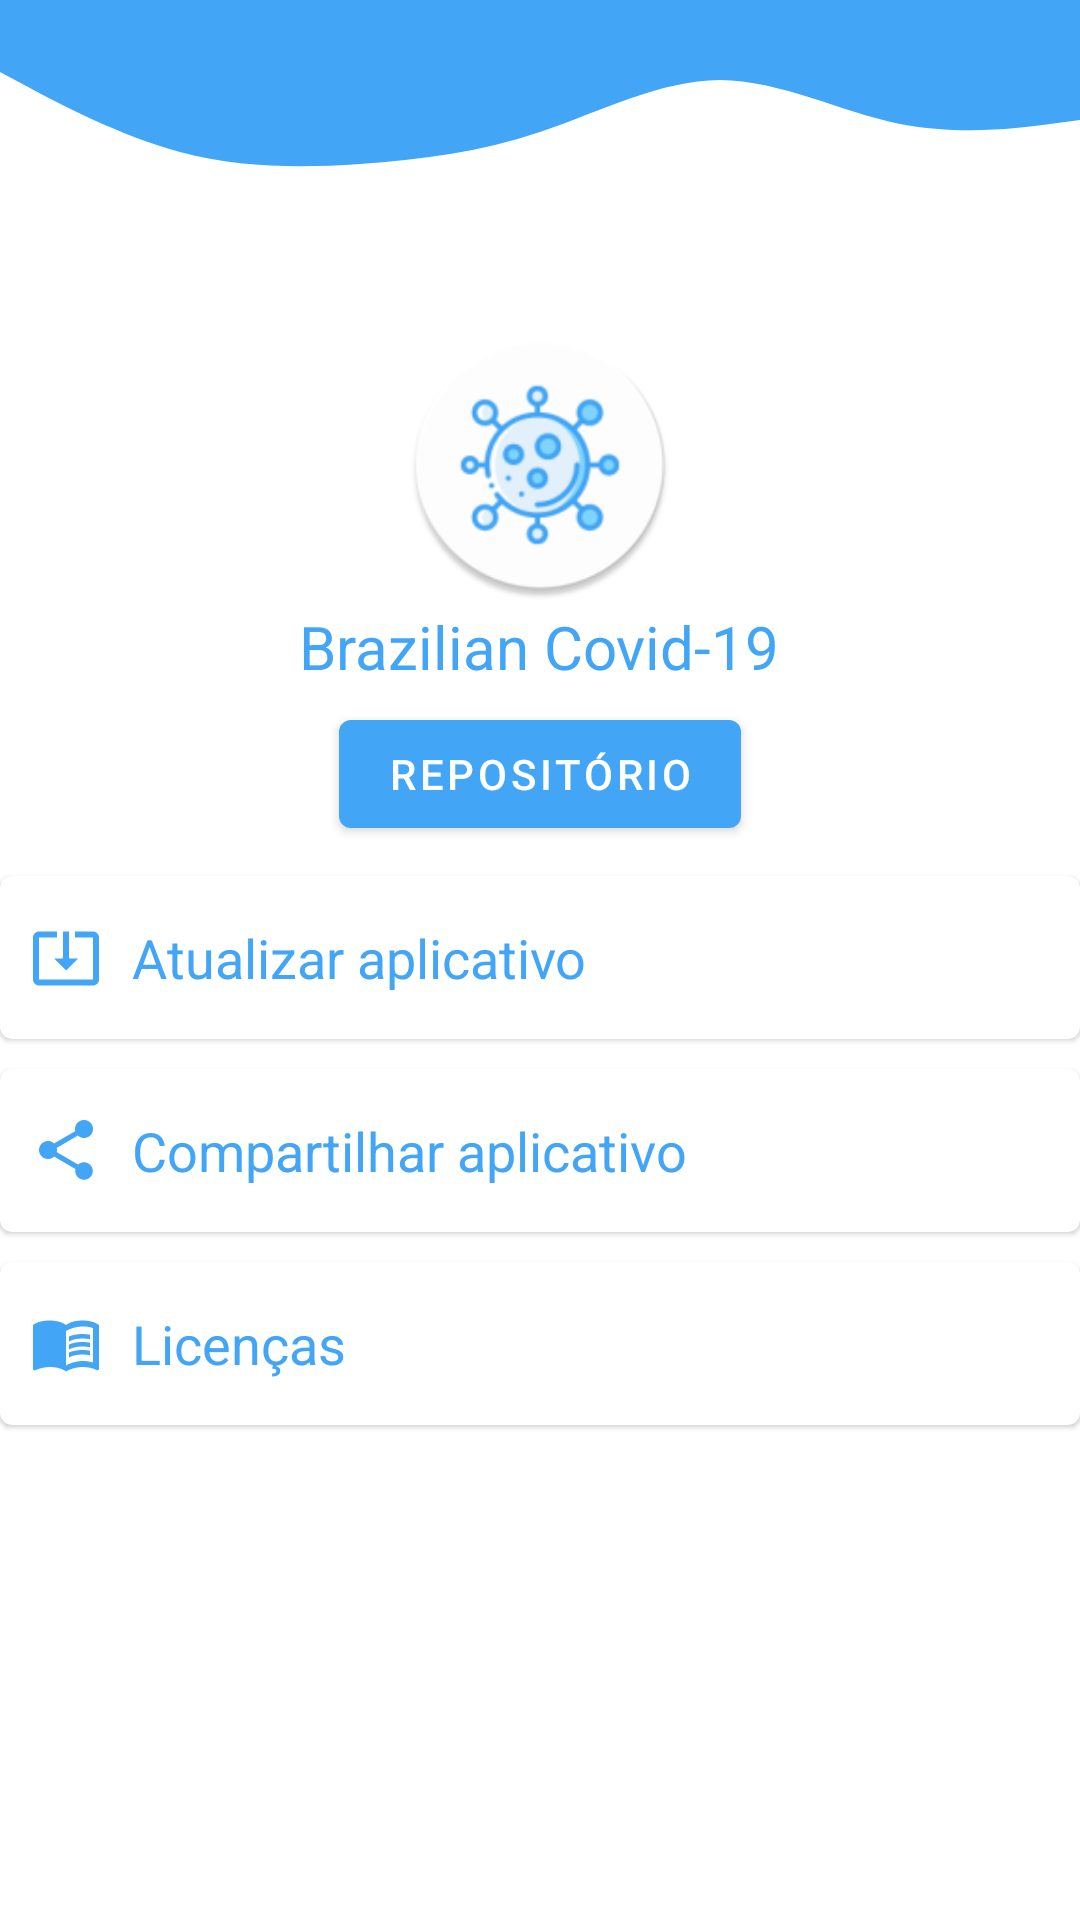

Layout XML and referenced resources for this Android screen:
<!-- AndroidManifest.xml: application theme Theme.BrazilianCovid19 -->
<!-- res/layout/fragment_about.xml -->
<?xml version="1.0" encoding="utf-8"?>
<LinearLayout xmlns:android="http://schemas.android.com/apk/res/android"
    xmlns:app="http://schemas.android.com/apk/res-auto"
    xmlns:tools="http://schemas.android.com/tools"
    android:layout_width="match_parent"
    android:layout_height="match_parent"
    android:orientation="vertical"
    tools:context=".ui.fragments.AboutFragment">

    <ImageView
        style="@style/StyleToolbarImageView"
        android:contentDescription="@null" />

    <ImageView
        android:layout_width="90dp"
        android:layout_height="90dp"
        android:layout_gravity="center"
        android:layout_marginTop="10dp"
        android:contentDescription="@null"
        android:src="@mipmap/ic_launcher_round" />

    <TextView
        android:layout_width="wrap_content"
        android:layout_height="wrap_content"
        android:layout_gravity="center"
        android:layout_marginTop="2dp"
        android:text="@string/app_name"
        android:textColor="@color/blue"
        android:textSize="20sp" />

    <com.google.android.material.button.MaterialButton
        android:id="@+id/btnGoRepositoryGitHun"
        android:layout_width="wrap_content"
        android:layout_height="wrap_content"
        android:layout_gravity="center"
        android:layout_marginTop="5dp"
        android:layout_marginBottom="5dp"
        android:text="@string/repository" />

    <LinearLayout
        android:layout_width="match_parent"
        android:layout_height="wrap_content"
        android:orientation="vertical">

        <com.google.android.material.card.MaterialCardView
            android:id="@+id/cardUpdateApp"
            android:layout_width="match_parent"
            android:layout_height="wrap_content"
            android:layout_marginTop="5dp"
            android:layout_marginBottom="5dp"
            android:clickable="true"
            android:focusable="true">

            <TextView
                style="@style/TextViewAboutScreen"
                android:drawablePadding="10dp"
                android:text="@string/update_app"
                app:drawableStartCompat="@drawable/ic_download" />

        </com.google.android.material.card.MaterialCardView>

        <com.google.android.material.card.MaterialCardView
            android:id="@+id/cardShareApp"
            android:layout_width="match_parent"
            android:layout_height="wrap_content"
            android:layout_marginTop="5dp"
            android:layout_marginBottom="5dp"
            android:clickable="true"
            android:focusable="true">

            <TextView
                style="@style/TextViewAboutScreen"
                android:drawablePadding="10dp"
                android:text="@string/share_app"
                app:drawableStartCompat="@drawable/ic_share" />

        </com.google.android.material.card.MaterialCardView>

        <com.google.android.material.card.MaterialCardView
            android:id="@+id/cardLicenses"
            android:layout_width="match_parent"
            android:layout_height="wrap_content"
            android:layout_marginTop="5dp"
            android:layout_marginBottom="5dp"
            android:clickable="true"
            android:focusable="true">

            <TextView
                style="@style/TextViewAboutScreen"
                android:drawablePadding="10dp"
                android:text="@string/licenses"
                app:drawableStartCompat="@drawable/ic_library" />

        </com.google.android.material.card.MaterialCardView>

    </LinearLayout>

</LinearLayout>
<!-- resources referenced by this layout -->
<resources>
  <color name="blue">#42A5F5</color>
  <!-- drawable ic_download (drawable) -->
  <vector xmlns:android="http://schemas.android.com/apk/res/android"
      android:width="24dp"
      android:height="24dp"
      android:viewportWidth="24"
      android:viewportHeight="24"
      android:tint="@color/blue">
    <path
        android:fillColor="@android:color/white"
        android:pathData="M12,16.5l4,-4h-3v-9h-2v9L8,12.5l4,4zM21,3.5h-6v1.99h6v14.03L3,19.52L3,5.49h6L9,3.5L3,3.5c-1.1,0 -2,0.9 -2,2v14c0,1.1 0.9,2 2,2h18c1.1,0 2,-0.9 2,-2v-14c0,-1.1 -0.9,-2 -2,-2z"/>
  </vector>
  <!-- drawable ic_share (drawable) -->
  <vector xmlns:android="http://schemas.android.com/apk/res/android"
      android:width="24dp"
      android:height="24dp"
      android:tint="@color/blue"
      android:viewportWidth="24"
      android:viewportHeight="24">
      <path
          android:fillColor="@android:color/white"
          android:pathData="M18,16.08c-0.76,0 -1.44,0.3 -1.96,0.77L8.91,12.7c0.05,-0.23 0.09,-0.46 0.09,-0.7s-0.04,-0.47 -0.09,-0.7l7.05,-4.11c0.54,0.5 1.25,0.81 2.04,0.81 1.66,0 3,-1.34 3,-3s-1.34,-3 -3,-3 -3,1.34 -3,3c0,0.24 0.04,0.47 0.09,0.7L8.04,9.81C7.5,9.31 6.79,9 6,9c-1.66,0 -3,1.34 -3,3s1.34,3 3,3c0.79,0 1.5,-0.31 2.04,-0.81l7.12,4.16c-0.05,0.21 -0.08,0.43 -0.08,0.65 0,1.61 1.31,2.92 2.92,2.92 1.61,0 2.92,-1.31 2.92,-2.92s-1.31,-2.92 -2.92,-2.92z" />
  </vector>
  <string name="app_name">Brazilian Covid-19</string>
  <string name="licenses">Licenças</string>
  <string name="repository">Repositório</string>
  <string name="share_app">Compartilhar aplicativo</string>
  <string name="update_app">Atualizar aplicativo</string>
  <style name="StyleToolbarImageView">
          <item name="android:layout_width">match_parent</item>
          <item name="android:layout_height">100dp</item>
          <item name="android:scaleType">fitEnd</item>
          <item name="android:scaleY">-1</item>
          <item name="android:src">@drawable/vector_wave</item>
      </style>
  <style name="TextViewAboutScreen">
          <item name="android:layout_width">wrap_content</item>
          <item name="android:layout_height">wrap_content</item>
          <item name="android:layout_gravity">center_vertical</item>
          <item name="android:layout_marginStart">10dp</item>
          <item name="android:layout_marginTop">15dp</item>
          <item name="android:layout_marginBottom">15dp</item>
          <item name="android:textColor">@color/blue</item>
          <item name="android:textSize">18sp</item>
      </style>
  <style name="Theme.BrazilianCovid19" parent="Theme.MaterialComponents.DayNight.NoActionBar">
          
          <item name="colorPrimary">@color/blue</item>
          <item name="colorPrimaryVariant">@color/blue</item>
          <item name="colorOnPrimary">@color/white</item>
          
          <item name="colorSecondary">@color/blue</item>
          <item name="colorSecondaryVariant">@color/blue</item>
          <item name="colorOnSecondary">@color/white</item>
          
          <item name="android:statusBarColor" tools:targetApi="l">?attr/colorPrimaryVariant</item>
          
      </style>
  <!-- drawable vector_wave (drawable) -->
  <vector xmlns:android="http://schemas.android.com/apk/res/android"
      android:width="1440dp"
      android:height="320dp"
      android:viewportWidth="1440"
      android:viewportHeight="320">
      <path
          android:fillColor="#42A5F5"
          android:pathData="M0,224L40,202.7C80,181 160,139 240,117.3C320,96 400,96 480,101.3C560,107 640,117 720,144C800,171 880,213 960,213.3C1040,213 1120,171 1200,154.7C1280,139 1360,149 1400,154.7L1440,160L1440,320L1400,320C1360,320 1280,320 1200,320C1120,320 1040,320 960,320C880,320 800,320 720,320C640,320 560,320 480,320C400,320 320,320 240,320C160,320 80,320 40,320L0,320Z" />
  </vector>
  <color name="white">#FFFFFF</color>
</resources>
